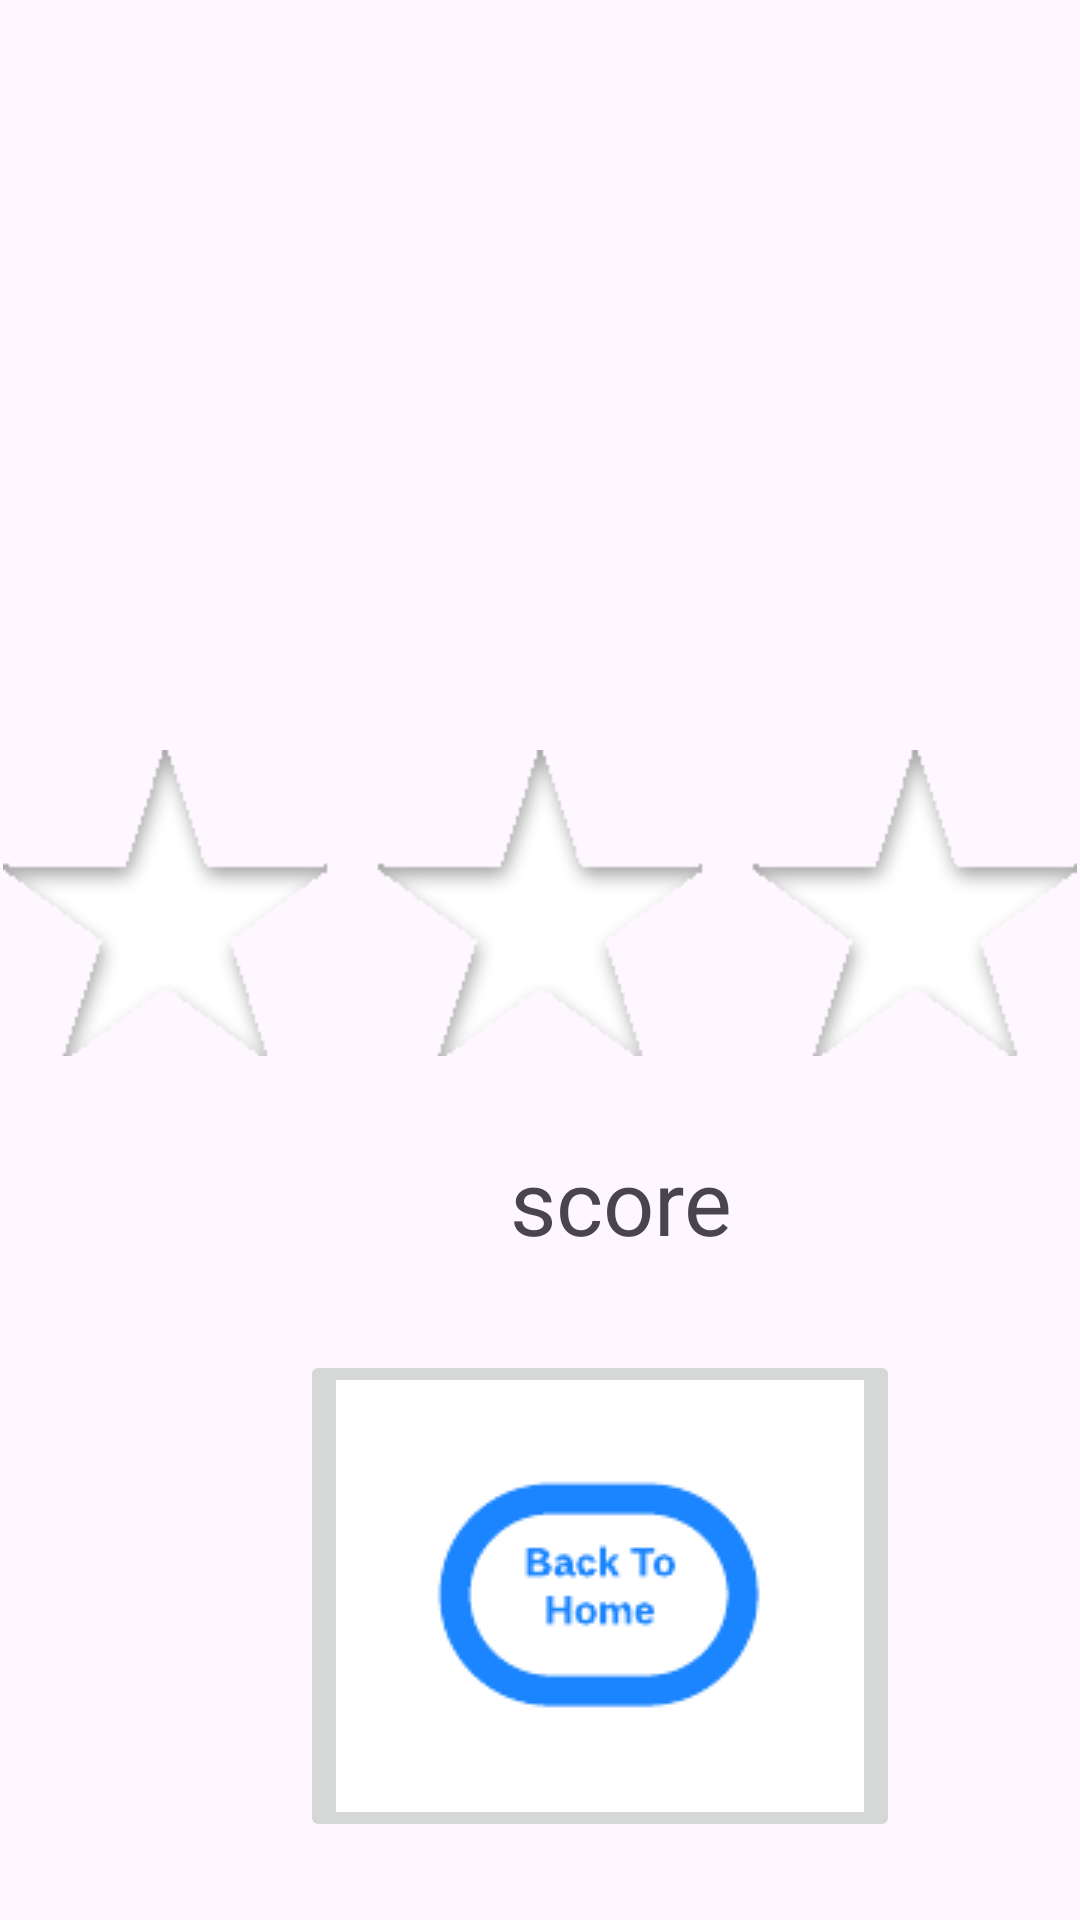

The Android layout XML behind this screen, and the referenced resources:
<!-- AndroidManifest.xml: application theme Theme.ScamSense -->
<!-- res/layout/activity_level_complete.xml -->
<?xml version="1.0" encoding="utf-8"?>
<RelativeLayout
    android:configChanges="orientation"
    android:screenOrientation="portrait"
    xmlns:android="http://schemas.android.com/apk/res/android"
    xmlns:app="http://schemas.android.com/apk/res-auto"
    xmlns:tools="http://schemas.android.com/tools"
    android:id="@+id/main"
    android:layout_width="match_parent"
    android:layout_height="match_parent"
    tools:context=".activity_levelComplete">

    <ImageView
        android:id="@+id/empty_stars"

        android:layout_width="match_parent"
        android:layout_height="wrap_content"
        android:scaleType="fitCenter"

        android:layout_marginTop="250dp"

        app:layout_constraintTop_toTopOf="parent"
        app:srcCompat="@drawable/stars_backdrop" />

    <ImageView
        android:id="@+id/one_star"

        android:layout_width="wrap_content"
        android:layout_height="wrap_content"
        android:scaleType="fitCenter"

        android:layout_marginTop="240dp"
        android:layout_marginStart="5dp"

        android:visibility="invisible"

        app:srcCompat="@drawable/star" />

    <ImageView
        android:id="@+id/two_star"

        android:layout_width="wrap_content"
        android:layout_height="wrap_content"
        android:scaleType="fitCenter"

        android:layout_marginTop="240dp"
        android:layout_marginStart="140dp"

        android:visibility="invisible"

        app:srcCompat="@drawable/star" />

    <ImageView
        android:id="@+id/three_star"

        android:layout_width="wrap_content"
        android:layout_height="wrap_content"
        android:scaleType="fitCenter"

        android:layout_marginTop="240dp"
        android:layout_marginStart="275dp"

        android:visibility="invisible"

        app:srcCompat="@drawable/star" />

    <ImageButton
        android:id="@+id/back_to_home"

        android:layout_width="wrap_content"
        android:layout_height="wrap_content"
        android:scaleType="fitCenter"

        android:layout_marginTop="450dp"
        android:layout_marginLeft="100dp"

        app:srcCompat="@drawable/back_to_home" />

    <TextView
        android:id="@+id/try_again"

        android:text="Try Again"
        android:textSize="50dp"

        android:layout_width="wrap_content"
        android:layout_height="wrap_content"
        android:scaleType="fitCenter"

        android:layout_marginTop="150dp"
        android:layout_marginLeft="100dp"

        android:visibility="invisible"
        />

    <TextView
        android:id="@+id/almost"

        android:text="Almost..."
        android:textSize="50dp"

        android:layout_width="wrap_content"
        android:layout_height="wrap_content"
        android:scaleType="fitCenter"

        android:layout_marginTop="150dp"
        android:layout_marginLeft="100dp"

        android:visibility="invisible"
        />

    <TextView
        android:id="@+id/well_done"

        android:text="Well Done!"
        android:textSize="50dp"

        android:layout_width="wrap_content"
        android:layout_height="wrap_content"
        android:scaleType="fitCenter"

        android:layout_marginTop="150dp"
        android:layout_marginLeft="90dp"

        android:visibility="invisible"
        />

    <TextView
        android:id="@+id/score"

        android:text="score"
        android:textSize="30dp"

        android:layout_width="wrap_content"
        android:layout_height="wrap_content"
        android:scaleType="fitCenter"

        android:layout_marginTop="380dp"
        android:layout_marginLeft="170dp"

        />


</RelativeLayout>
<!-- resources referenced by this layout -->
<resources>
  <!-- drawable back_to_home: png bitmap (drawable, 1548 bytes) -->
  <!-- drawable star: png bitmap (drawable, 11412 bytes) -->
  <!-- drawable stars_backdrop: png bitmap (drawable, 6746 bytes) -->
  <style name="Theme.ScamSense" parent="Base.Theme.ScamSense" />
  <style name="Base.Theme.ScamSense" parent="Theme.Material3.DayNight.NoActionBar">
          
          
      </style>
</resources>
